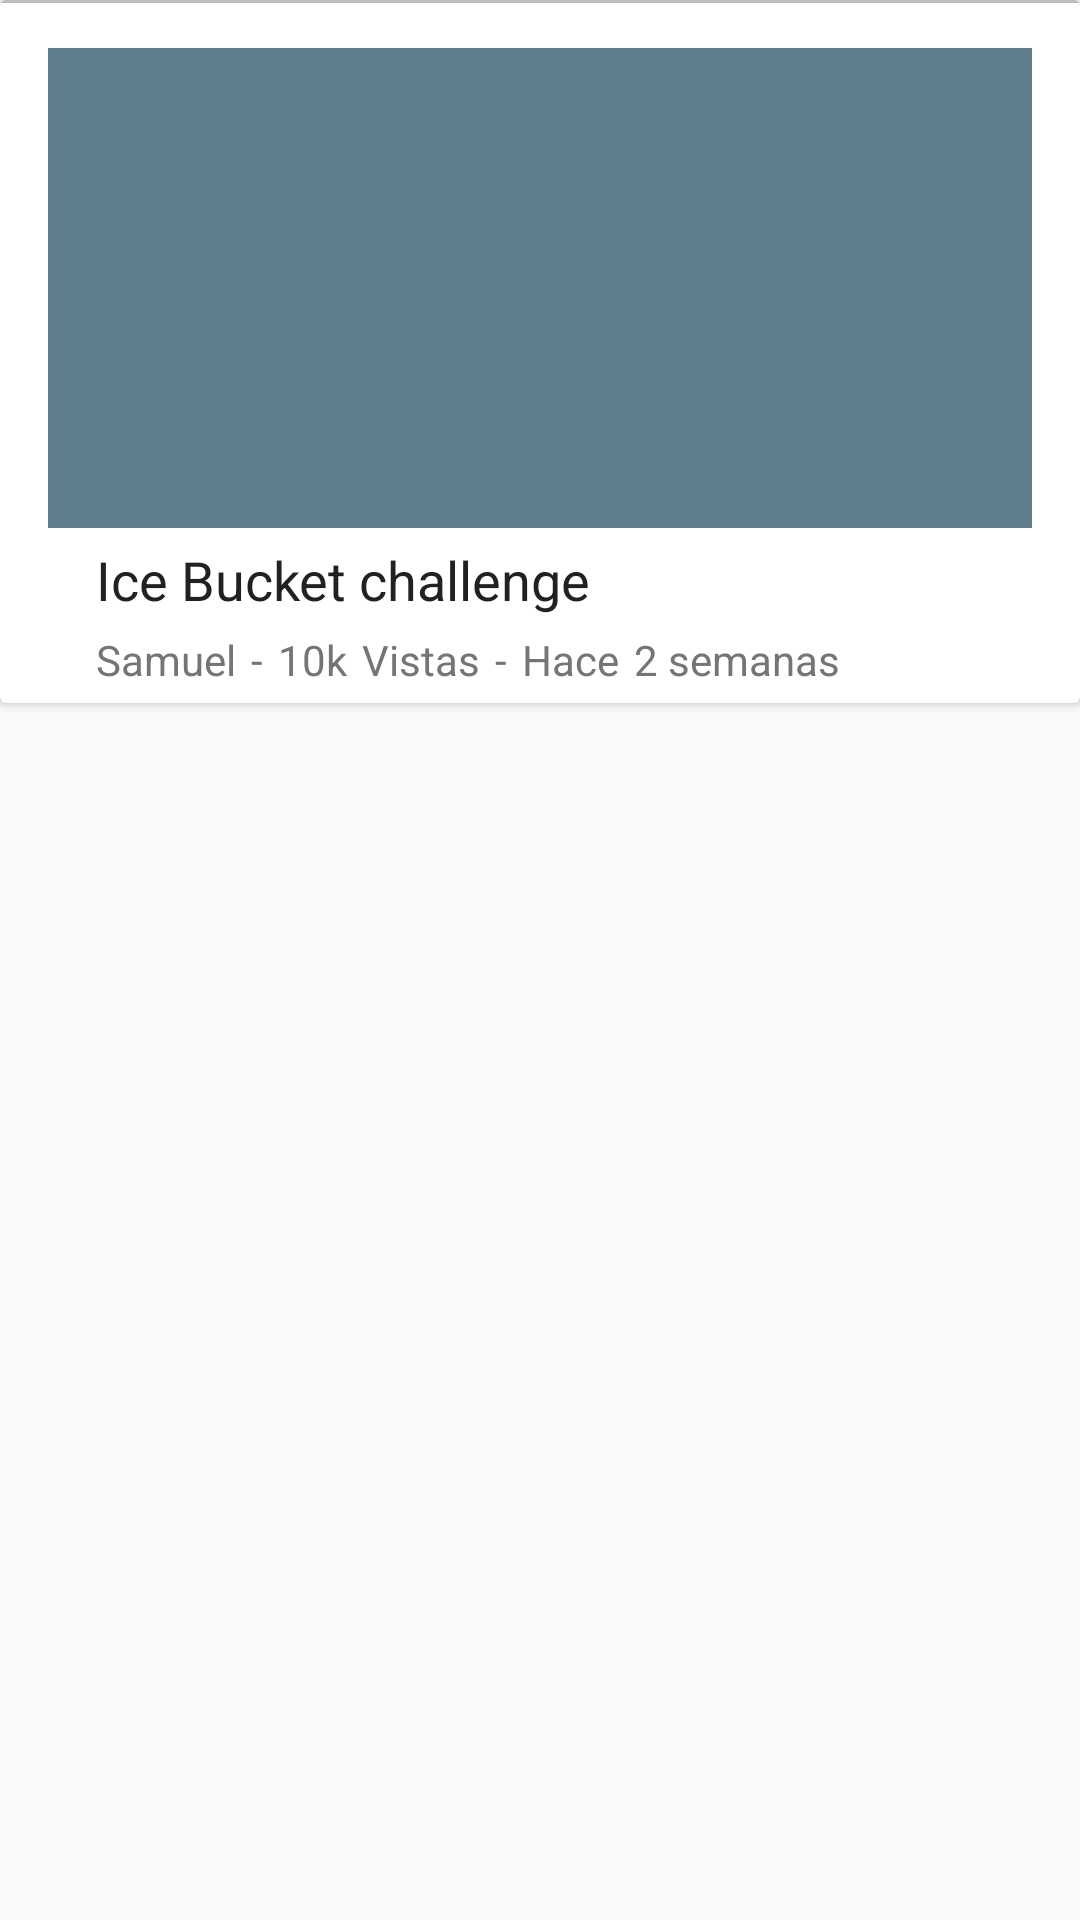

Write the Android layout XML for this screen, with the resource values it uses.
<!-- AndroidManifest.xml: application theme MaterialTheme -->
<!-- res/layout/hot_proofs_item_list.xml -->
<?xml version="1.0" encoding="utf-8"?>
<LinearLayout
    xmlns:android="http://schemas.android.com/apk/res/android"
    xmlns:card_view="http://schemas.android.com/apk/res-auto"
    android:orientation="vertical"
    android:layout_width="match_parent"
    android:layout_height="wrap_content">

    <android.support.v7.widget.CardView
        android:id="@+id/hotProofsItemCardView"
        android:layout_width="match_parent"
        android:layout_height="wrap_content"
        android:layout_margin="0dp"
        card_view:cardCornerRadius="@dimen/cardview_default_radius"
        card_view:cardElevation="@dimen/cardview_default_elevation">

        <View
            android:layout_width="match_parent"
            android:layout_height="1dp"
            android:background="@color/divider"/>

        <LinearLayout
            android:layout_width="match_parent"
            android:layout_height="match_parent"
            android:paddingLeft="@dimen/activity_horizontal_margin"
            android:paddingRight="@dimen/activity_horizontal_margin"
            android:paddingTop="@dimen/activity_vertical_margin"
            android:orientation="vertical"
            android:layout_marginBottom="5dp">

            <ImageView
                android:id="@+id/imageView"
                android:scaleType="centerCrop"
                android:layout_width="match_parent"
                android:layout_height="160dp"
                android:layout_marginBottom="5dp"
                android:background="@color/primary"/>

            <TextView
                android:id="@+id/HotProofItemTitleTextView"
                android:layout_width="match_parent"
                android:layout_height="wrap_content"
                android:textColor="@color/primary_text"
                android:text="Ice Bucket challenge"
                android:paddingLeft="@dimen/activity_horizontal_margin"
                android:paddingRight="@dimen/activity_horizontal_margin"
                android:textAppearance="?android:attr/textAppearanceMedium"
                android:layout_marginBottom="5dp"/>

            <LinearLayout xmlns:android="http://schemas.android.com/apk/res/android"
                          android:orientation="horizontal"
                          android:layout_width="match_parent"
                          android:layout_height="wrap_content"
                          android:paddingLeft="@dimen/activity_horizontal_margin"
                          android:paddingRight="@dimen/activity_horizontal_margin"
                          >
                <TextView
                    android:id="@+id/hotChallengeProofUserNameTextView"
                    android:layout_width="wrap_content"
                    android:layout_height="wrap_content"
                    android:textColor="@color/secondary_text"
                    android:text="Samuel"
                    android:textAppearance="?android:attr/textAppearanceSmall"
                    android:paddingRight="5dp"
                    />
                <TextView
                    android:layout_width="wrap_content"
                    android:layout_height="wrap_content"
                    android:textColor="@color/secondary_text"
                    android:text="@string/separator"
                    android:textAppearance="?android:attr/textAppearanceSmall"
                    android:paddingRight="5dp"/>

                <TextView
                    android:id="@+id/hotChallengeProofQtyTextView"
                    android:layout_width="wrap_content"
                    android:layout_height="wrap_content"
                    android:textColor="@color/secondary_text"
                    android:text="10k"
                    android:textAppearance="?android:attr/textAppearanceSmall"
                    android:paddingRight="5dp"
                    />
                <TextView
                    android:layout_width="wrap_content"
                    android:layout_height="wrap_content"
                    android:textColor="@color/secondary_text"
                    android:text="@string/hot_proofs_qty_seen"
                    android:textAppearance="?android:attr/textAppearanceSmall"
                    android:paddingRight="5dp"/>

                <TextView
                    android:layout_width="wrap_content"
                    android:layout_height="wrap_content"
                    android:textColor="@color/secondary_text"
                    android:text="@string/separator"
                    android:textAppearance="?android:attr/textAppearanceSmall"
                    android:paddingRight="5dp"/>

                <TextView
                    android:layout_width="wrap_content"
                    android:layout_height="wrap_content"
                    android:textColor="@color/secondary_text"
                    android:text="@string/hot_proofs_since"
                    android:textAppearance="?android:attr/textAppearanceSmall"
                    android:paddingRight="5dp"/>
                <TextView
                    android:id="@+id/hotChallengeProofAgeTextView"
                    android:layout_width="wrap_content"
                    android:layout_height="wrap_content"
                    android:textColor="@color/secondary_text"
                    android:text="2 semanas"
                    android:textAppearance="?android:attr/textAppearanceSmall"
                    android:paddingRight="5dp"
                    />
            </LinearLayout>

        </LinearLayout>
    </android.support.v7.widget.CardView>

</LinearLayout>
<!-- resources referenced by this layout -->
<resources>
  <color name="divider">#BDBDBD</color>
  <color name="primary">#607D8B</color>
  <color name="primary_text">#212121</color>
  <color name="secondary_text">#757575</color>
  <dimen name="activity_horizontal_margin">16dp</dimen>
  <dimen name="activity_vertical_margin">16dp</dimen>
  <string name="hot_proofs_qty_seen">Vistas</string>
  <string name="hot_proofs_since">Hace</string>
  <string name="separator">-</string>
  <style name="MaterialTheme" parent="MaterialTheme.Base">
  
      </style>
  <style name="MaterialTheme.Base" parent="Theme.AppCompat.Light.DarkActionBar">
          <item name="windowNoTitle">true</item>
          <item name="windowActionBar">false</item>
          <item name="colorPrimary">@color/primary</item>
          <item name="colorPrimaryDark">@color/primary_dark</item>
          <item name="colorAccent">@color/accent</item>
          <item name="android:textColor">@color/primary_text_light</item>
          <item name="android:textColorPrimary">@color/primary_text</item>
          <item name="android:textColorSecondary">@color/secondary_text</item>
          <item name="colorControlActivated">@color/accent</item>
          <item name="colorControlHighlight">@color/accent</item>
      </style>
  <color name="primary_dark">#455A64</color>
  <color name="accent">#FF5722</color>
  <color name="primary_text_light">#FFFFFF</color>
</resources>
